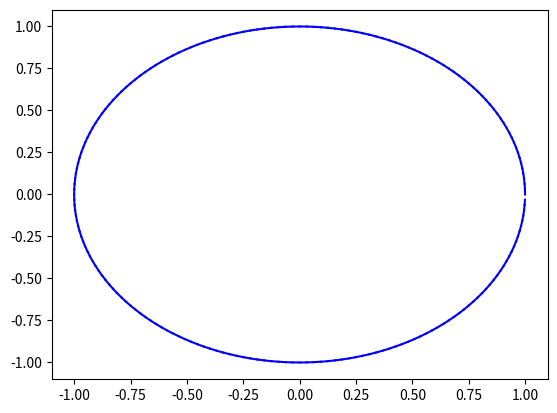

Write Python code to recreate this figure.
import matplotlib.pyplot as plt
import numpy as np

# 创建一个空的图形窗口
fig, ax = plt.subplots()

# 设置坐标轴的范围
ax.set_xlim(-1.1, 1.1)
ax.set_ylim(-1.1, 1.1)

# 设置初始点的坐标
x = 1.0
y = 0.0

# 设置时间步长和总时间
dt = 0.01
total_time = 2.0

# 循环绘制圆
for t in np.arange(0, total_time, dt):
    # 根据时间计算圆上的点的坐标
    theta = 2 * np.pi * t / total_time
    new_x = np.cos(theta)
    new_y = np.sin(theta)
    
    # 绘制从前一个点到当前点的线段
    ax.plot([x, new_x], [y, new_y], 'b')
    
    # 更新当前点的坐标
    x = new_x
    y = new_y
    
    # 刷新图形窗口
    plt.pause(dt)

# 显示绘制结果
plt.show()
